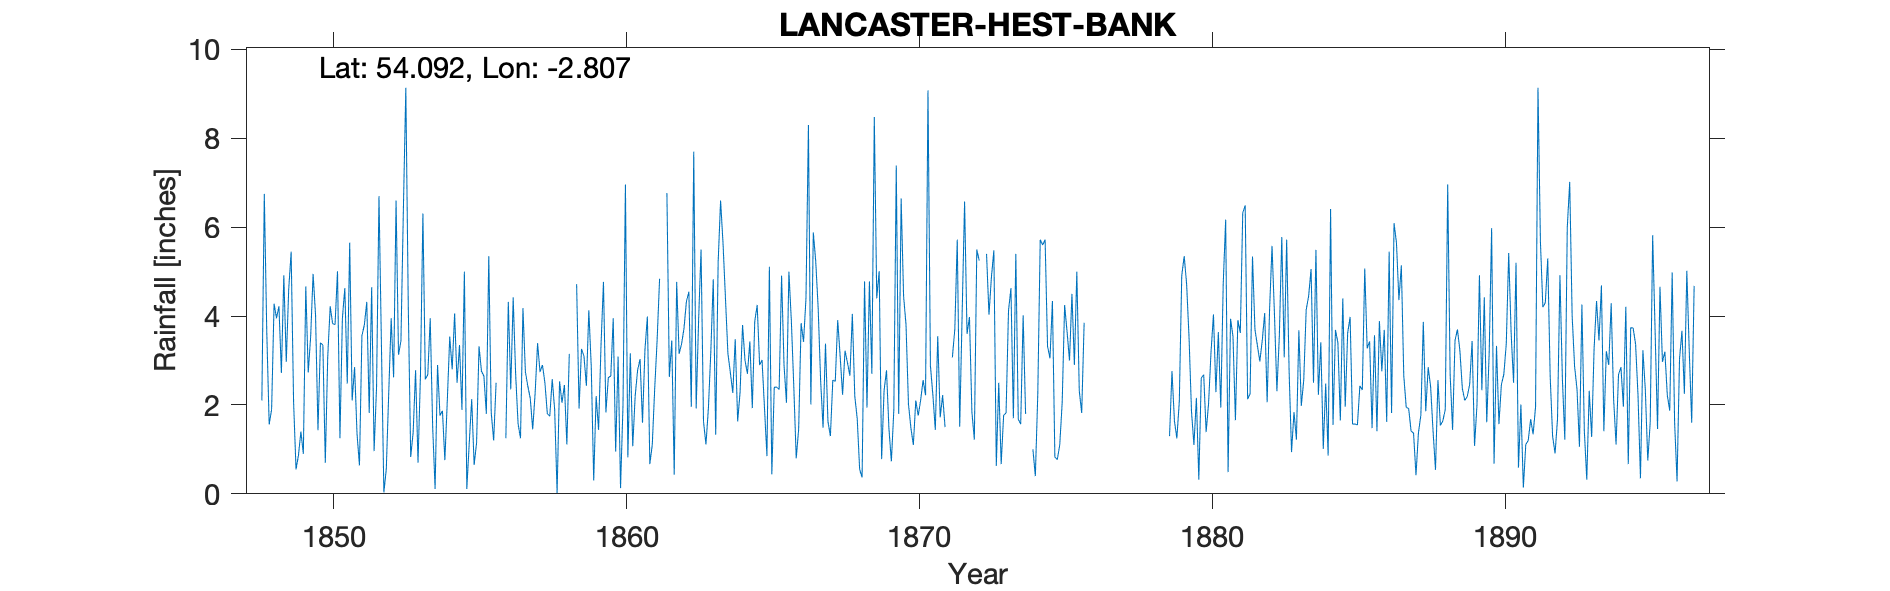

The table this chart was drawn from, first rows:
HEST BANK LANCASTER, , , , , , , , , , , , , , , , , , , , , , , 
Grid ref, SD473664, Long, -2.807, Lat, 54.09, Elevation, 58, ft, , , , , , , , , , , , , , , 
Station no, RR81, , , , , , , , , , , , , , , , , , , , , , 
, 1840, 1841, 1842, 1843, 1844, 1845, 1846, 1847, 1848, 1849, 1850, 1851, 1852, 1853, 1854, 1855, 1856, 1857, 1858, 1859, 1860, 1861, 1862
January, , , , , , , , , 2.1, 5.45, 3.4, 5.65, 6.7, 4.25, 2.9, 0.11, 2.5, 2.75, 1.9, 3.1, 3.95, 1.6, 3.45
February, , , , , , , , , 6.75, 2.07, 3.35, 2.1, 3.36, 0.83, 1.76, 1.15, -999, 2.42, 0.02, 2.43, 0.95, 3.24, 0.43
March, , , , , , , , , 3.67, 0.55, 0.7, 2.85, 0.03, 1.38, 1.87, 2.13, -999, 2.15, 2.53, 4.13, 3.09, 3.99, 4.77
April, , , , , , , , , 1.56, 0.87, 3.09, 1.35, 0.56, 2.78, 0.76, 0.65, -999, 1.45, 2.05, 2.86, 0.13, 0.67, 3.15
May, , , , , , , , , 1.9, 1.4, 4.22, 0.64, 2.28, 0.7, 2.1, 1.15, 1.25, 2.27, 2.45, 0.3, 1.98, 1.1, 3.37
June, , , , , , , , , 4.28, 0.9, 3.83, 3.56, 3.95, 2.68, 3.54, 3.32, 4.32, 3.39, 1.11, 2.2, 6.96, 2.37, 3.72
July, , , , , , , , , 3.95, 4.67, 3.81, 3.8, 2.62, 6.31, 2.8, 2.76, 2.35, 2.74, 3.15, 1.44, 0.82, 3.47, 4.33
August, , , , , , , , , 4.22, 2.73, 5.01, 4.32, 6.6, 2.58, 4.06, 2.65, 4.42, 2.9, -999, 3.35, 3.16, 4.84, 4.55
September, , , , , , , , , 2.72, 3.54, 1.25, 1.82, 3.13, 2.68, 2.5, 1.8, 2.7, 2.5, -999, 4.77, 1.07, -999, 1.96
October, , , , , , , , , 4.92, 4.95, 3.95, 4.65, 3.44, 3.95, 3.35, 5.35, 1.58, 1.8, 4.72, 1.83, 2.2, -999, 7.7
November, , , , , , , , , 2.97, 4.02, 4.63, 0.96, 6.4, 1.51, 1.89, 1.83, 1.25, 1.75, 1.92, 2.62, 2.79, 6.77, 1.92
December, , , , , , , , , 4.6, 1.43, 2.48, 2.4, 9.14, 0.11, 5, 1.2, 4.18, 2.58, 3.26, 2.65, 3.03, 2.63, 3.92
Total, , , , , , , , , 43.64, 32.58, 39.72, 34.1, 48.21, 29.76, 32.53, 24.1, 30.5, 28.7, 29.91, 31.68, 30.13, 38.41, 43.27
TYRain_1840-1849_E_pt1-page-065.csv, , , , , , , , , , , , , , , , , , , , , , , 
Data used from the two following sheets …, , , , , , , , , , , , , , , , , , , , , , , 
TYRain_1850-1859_F_pt1-page-156.csv Jan …, , , , , , , , , , , , , , , , , , , , , , , 
1856 total calc from the two sheets incl…, , , , , , , , , , , , , , , , , , , , , , , 
ERROR_TYRain_1850-1859_F_pt1-page-155.cs…, , , , , , , , , , , , , , , , , , , , , , , 
Aug/Sept bracketed and = 6.80, , , , , , , , , , , , , , , , , , , , , , , 
Data used from the two following sheets …, , , , , , , , , , , , , , , , , , , , , , , 
TYRain_1860-1869_04_pt3-page-093.csv obs…, , , , , , , , , , , , , , , , , , , , , , , 
ERROR_TYRain_1860-1869_04_pt3-page-094.c…, , , , , , , , , , , , , , , , , , , , , , , 
1861 Sep/Oct bracketed = 7.73, , , , , , , , , , , , , , , , , , , , , , , 
1871 June/July bracketed, , , , , , , , , , , , , , , , , , , , , , , 
1872 Aug/Sept bracketed, , , , , , , , , , , , , , , , , , , , , , , 
observer throughout Thomas Ransome, manu…, , , , , , , , , , , , , , , , , , , , , , , 
NGR: based on observer location and elev…, , , , , , , , , , , , , , , , , , , , , , , 
